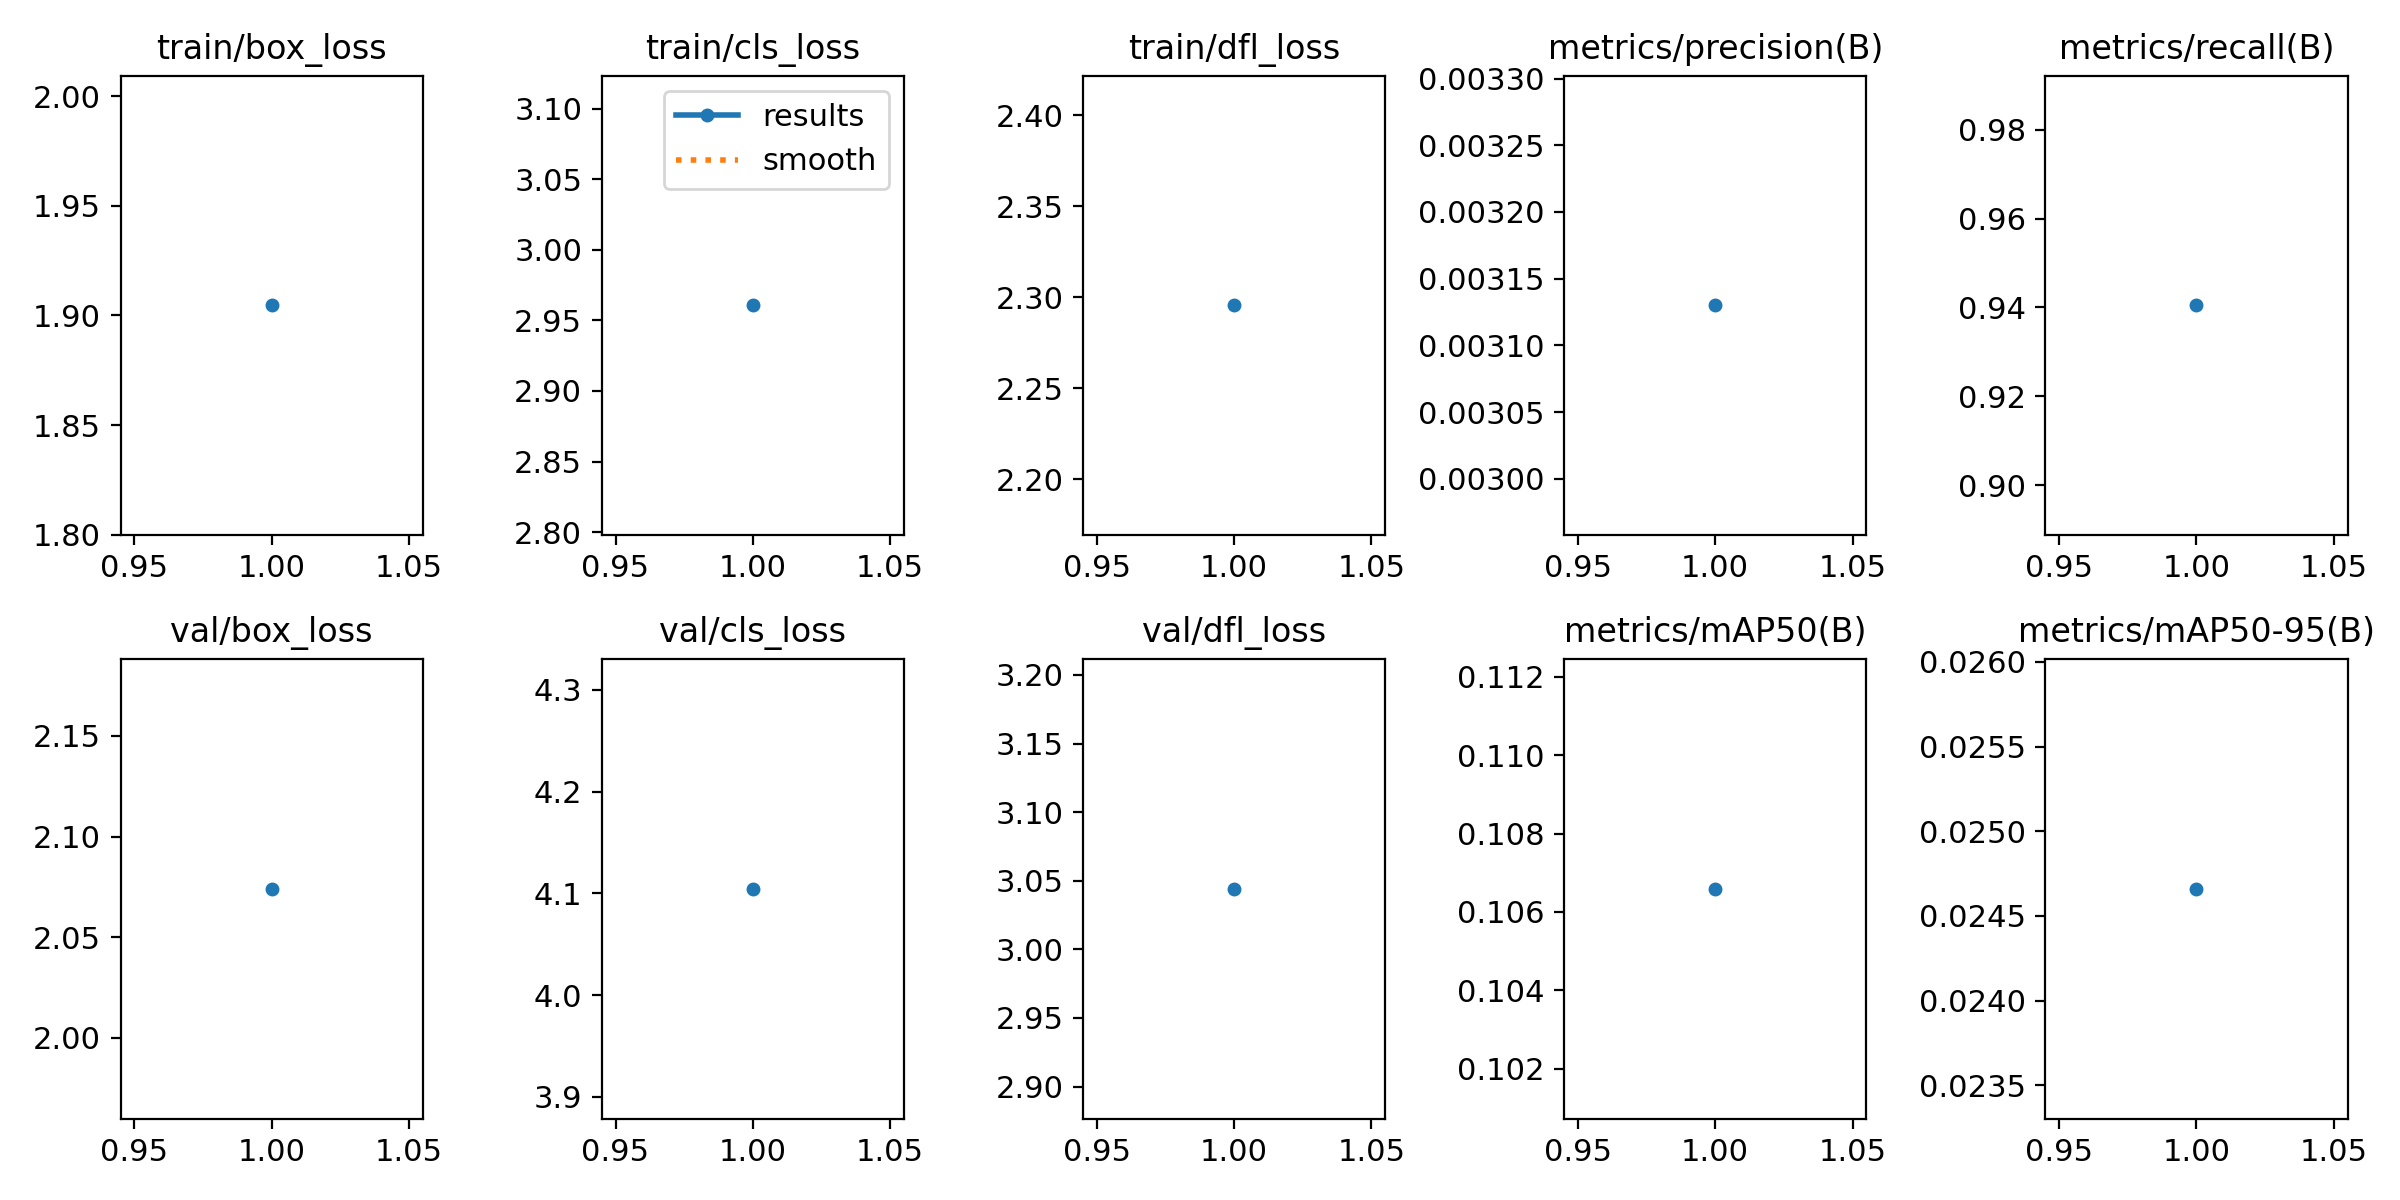

The table this chart was drawn from, first rows:
epoch, train/box_loss, train/cls_loss, train/dfl_loss, metrics/precision(B), metrics/recall(B), metrics/mAP50(B), metrics/mAP50-95(B), val/box_loss, val/cls_loss, val/dfl_loss, lr/pg0, lr/pg1, lr/pg2
1, 1.905, 2.961, 2.296, 0.00313, 0.9405, 0.1066, 0.02466, 2.074, 4.104, 3.044, 0.0001, 0.0001, 0.0001
